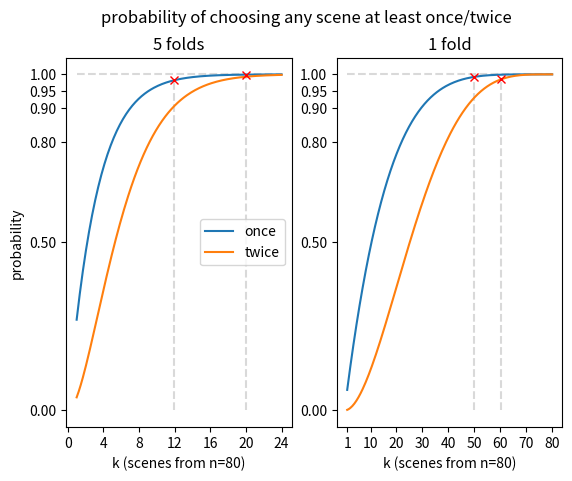

Generate this figure with matplotlib:
# -*- coding: utf-8 -*-

"""
Probability to have a scene chosen by random at least k times on data from f folds 
when the individual prob. is p=5/n and n=5*f (5 is the min. no of waves per class)

Created on Mon Jun 25 20:21:25 2018

[redacted]
"""

#from pyplot import *
import numpy as np
import matplotlib.pyplot as plt


lightgray = [0.85, 0.85, 0.85]

def plot_probability_over_k(f, k_max, legend=False):

    k = np.linspace(1, k_max, num=200)
    
    p = k/80.
    n = 5*f
    
    prob_at_least_once = 1 - (1-p)**n # not 0 hits

    plt.plot(k, np.ones_like(k), '--', color=lightgray)

    plt.title('{} fold{}'.format(f, 's' if f>1 else ''))
    plt.plot(k, prob_at_least_once, label='once')
    
    prob_at_least_twice = prob_at_least_once - n*p*(1-p)**(n-1) # not 0 and not exactly one hit
    plt.plot(k, prob_at_least_twice, label='twice')
    
    if legend: 
        plt.legend()
    
    plt.ylabel('probability')
    plt.xlabel('k (scenes from n=80)')
    
    plt.yticks([0, 0.5, 0.8, 0.9, 0.95, 1.])
    
    return k, prob_at_least_once, prob_at_least_twice


plt.figure()
plt.suptitle('probability of choosing any scene at least once/twice')


# 5 folds (training)

plt.subplot(1, 2, 1)
k, p1, p2 = plot_probability_over_k(f=5, k_max=24, legend=True)

# chosen points:
k1_5f = 12
ind1 =  np.argmin(np.abs(k-k1_5f))
plt.plot([k[ind1], k[ind1]], [0, p1[ind1]], '--', color=lightgray, zorder=1)
plt.plot(k[ind1], p1[ind1], 'rx')

k2_5f = 20
ind2 = np.argmin(np.abs(k-k2_5f))
plt.plot([k[ind2], k[ind2]], [0, p2[ind2]], '--', color=lightgray, zorder=1)
plt.plot(k[ind2], p1[ind2], 'rx')

plt.xticks([0, 4,8,12,16,20,24])


# 1 fold (validation)

plt.subplot(1, 2, 2)
k, p1, p2 = plot_probability_over_k(f=1, k_max=80)

# chosen points:
k1_1f = 50
ind1 =  np.argmin(np.abs(k-k1_1f))
plt.plot([k[ind1], k[ind1]], [0, p1[ind1]], '--', color=lightgray, zorder=1)
plt.plot(k[ind1], p1[ind1], 'rx')

k2_1f = 60
ind2 =  np.argmin(np.abs(k-k2_1f))
plt.plot([k[ind2], k[ind2]], [0, p2[ind2]], '--', color=lightgray, zorder=1)
plt.plot(k[ind2], p2[ind2], 'rx')

plt.ylabel('')

plt.xticks([1, 10, 20, 30, 40, 50,60,70, 80])
plt.savefig('scene_subsampling_criterion.png')
